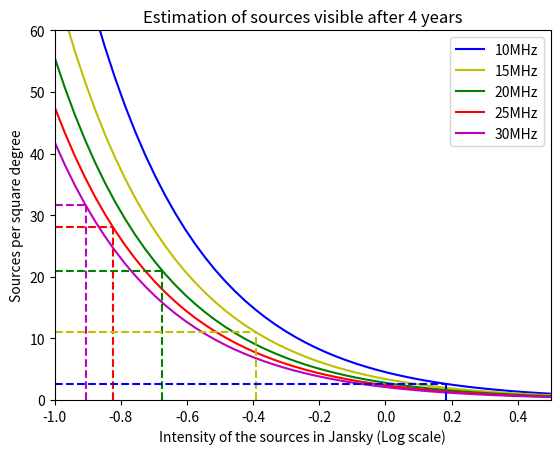

This chart was generated by the following Python code:
#!/usr/bin/env python3
# -*- coding: utf-8 -*-
"""
Created on Thu Oct 13 11:43:05 2022

@author: Ronald
"""

#estimation of sources visible given the equation from Jester et al.\
    #needs simulation results added in mean noise, very hands on script.

import numpy as np
import matplotlib.pyplot as plt

def Nsources(S,v):
    N = 1800* (S/0.01)**(-1.3) * (v/10)**(-0.7)
    
    
    
    return N

freqs = np.array([10,15,20,25,30])

Srange = np.logspace(-1,2,100)
N_sources = np.zeros((len(freqs),len(Srange)))
for i in range(len(freqs)):
    N_sources[i] = Nsources(Srange,freqs[i])

mean_noise = np.array([[1.52734023, 0.6238406 , 0.4162006 ],
       [0.40696378, 0.19719819, 0.14090664],
       [0.21131973, 0.12520145, 0.13861465],
       [0.1496512 , 0.09283062, 0.07200494],
       [0.12410382, 0.07685074, 0.05778135]])
mean = np.log10(mean_noise[:,0])
numbers = Nsources(10**mean,freqs)
maximum = np.max(N_sources)

plt.plot(np.log10(Srange),(N_sources[0]),color='b',label='{}MHz'.format(freqs[0]))
plt.plot(np.log10(Srange),(N_sources[1]),color='y',label='{}MHz'.format(freqs[1]))
plt.plot(np.log10(Srange),(N_sources[2]),color='g',label='{}MHz'.format(freqs[2]))
plt.plot(np.log10(Srange),(N_sources[3]),color='r',label='{}MHz'.format(freqs[3]))
plt.plot(np.log10(Srange),(N_sources[4]),color='m',label='{}MHz'.format(freqs[4]))
plt.vlines(mean[0],0,numbers[0],color='b',ls='--')
plt.vlines(mean[1],0,numbers[1],color='y',ls='--')
plt.vlines(mean[2],0,numbers[2],color='g',ls='--')
plt.vlines(mean[3],0,numbers[3],color='r',ls='--')
plt.vlines(mean[4],0,numbers[4],color='m',ls='--')
plt.hlines(numbers[0],-1,mean[0],ls='--',color='b')
plt.hlines(numbers[1],-1,mean[1],ls='--',color='y')
plt.hlines(numbers[2],-1,mean[2],ls='--',color='g')
plt.hlines(numbers[3],-1,mean[3],ls='--',color='r')
plt.hlines(numbers[4],-1,mean[4],ls='--',color='m')
plt.xlabel('Intensity of the sources in Jansky (Log scale)')
plt.ylabel('Sources per square degree')
plt.xlim(0.5,-1)
plt.ylim(0,60)
plt.gca().invert_xaxis()
plt.title('Estimation of sources visible after 4 years')
plt.legend(loc='upper right')
plt.show()







